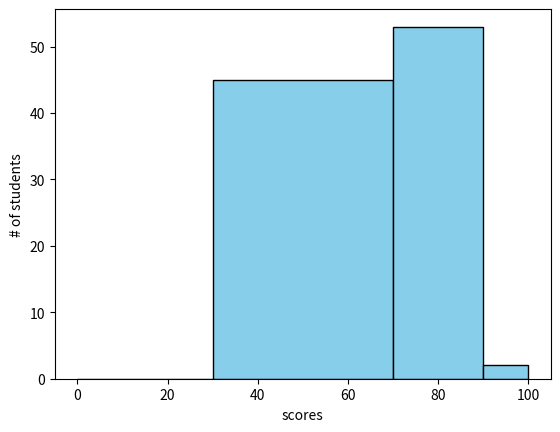
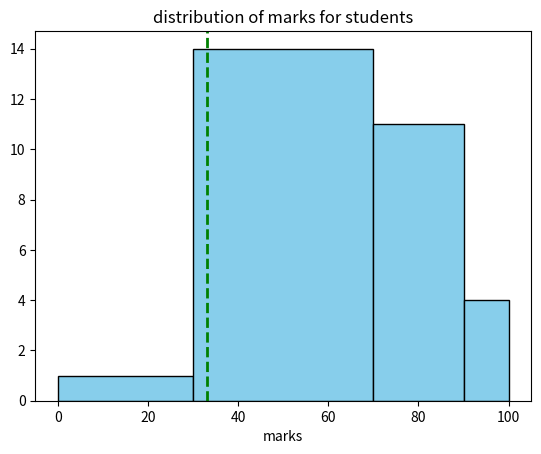
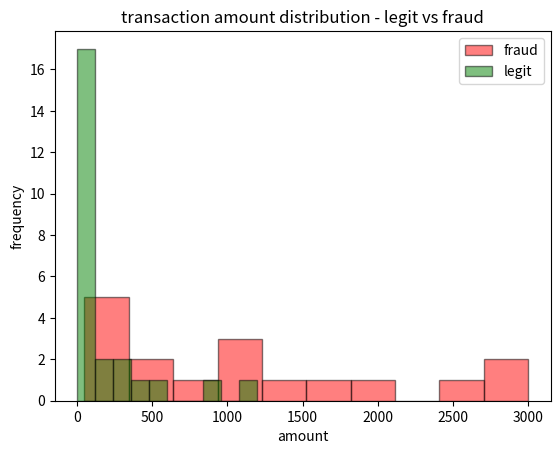
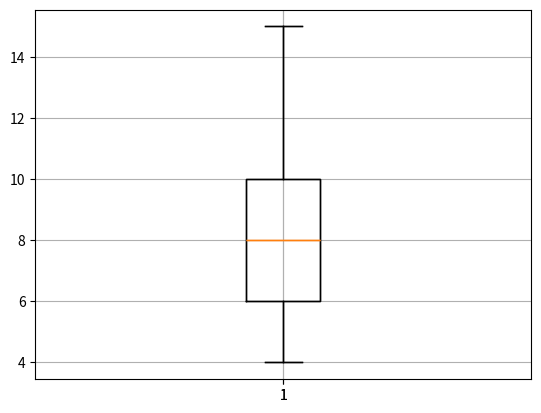

These charts were generated, in order, by the following Python code:

import numpy as np
import matplotlib.pyplot as plt

#histogram

np.random.seed(0)
scores=np.random.normal(70,10,100)
bins=[0,30,70,90,100]
 
plt.hist(scores,color="skyblue",edgecolor="black",bins=bins)
plt.ylabel("# of students")
plt.xlabel("scores")
print(scores)

marks = [
    25, 38, 42, 55, 61, 67, 72, 78, 83, 88,
    91, 95, 47, 53, 59, 64, 69, 74, 79, 85,
    92, 97, 33, 45, 58, 62, 71, 76, 81, 89
]

plt.axvline(
    x=33,
    label="passing marks[33]",
    color="green",
    linewidth=2,
    linestyle="--"
)

plt.hist(marks,color="skyblue",edgecolor="black",bins=bins)
plt.xlabel("marks")
plt.title("distribution of marks for students")

# multiple datasets
legit_transactions = [
    2.99, 5.49, 8.99, 12.50, 14.99, 19.99, 23.45, 29.99, 34.99, 39.50,
    45.00, 49.99, 55.25, 60.00, 75.99, 89.99, 120.50, 150.00, 199.99,
    249.99, 300.75, 450.00, 600.00, 850.00, 1200.00
]

fraud_transactions = [
    50, 100, 150, 200, 300, 500, 500, 750, 1000, 1000,
    1200, 1500, 1800, 2000, 2500, 3000, 3000
]

plt.hist(fraud_transactions,color="red",bins=10,label="fraud",edgecolor="black",alpha=0.5)
plt.hist(legit_transactions,color="green",bins=10,label="legit",edgecolor="black",alpha=0.5)

plt.title("transaction amount distribution - legit vs fraud")
plt.xlabel("amount")
plt.ylabel("frequency")
plt.legend()


#box plot
#refer video
data=[7,8,5,6,9,4,10,12,15]
data2=[7,8,5,6,9,4,10,12,15]

plt.boxplot(data)
plt.boxplot(data2)
plt.grid(True)
